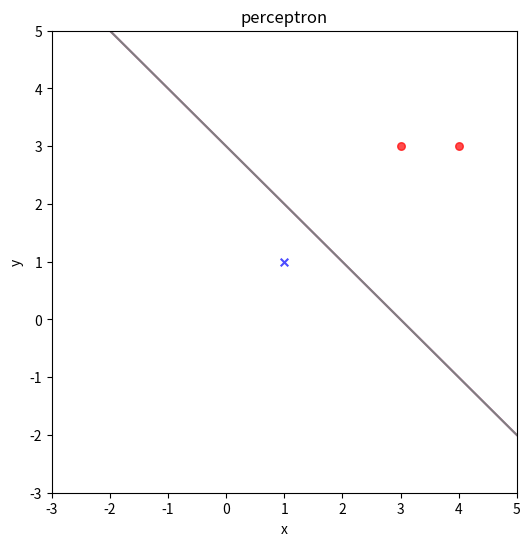

Reproduce this figure in Python.
#   This code is for test perceptron in the lecture 
import numpy as np
import matplotlib.pyplot as plt

# given input data M1 = [(3,3) ,+1], M2 = [(4,3), -1], M3 = [(1,1),-1]
points = np.array([[3,3],[4,3],[1,1]])
labels = np.array([[+1],[+1],[-1]])

# visualize data
plt.figure(figsize = (6,6), dpi = 80)
plt.xlim((-3,5))
plt.ylim((-3,5))
plt.xlabel('x')#设定x轴注释
plt.ylabel('y')#设定y轴注释
plt.title('perceptron')

for point,label in zip(points,labels):
    if(label == +1):
        plt.scatter(point[0], point[1], c = 'red', s = 30, marker = 'o', alpha = 0.7)
    else:
        plt.scatter(point[0], point[1], c = 'blue', s = 30, marker = 'x', alpha = 0.7)

# perceptron
# set initial paran 
w = np.array([0,0]) 
b = 0
learning_rate = 1.0
success = False
num_right_classified = 0

axes = plt.gca()
line_x = np.array(axes.get_xlim())
line = None 

print("@@Current weight: {}, bias: {}.".format(w,b)) 
while(num_right_classified != len(points)):
    num_right_classified = 0
    for point,label in zip(points,labels):
        if((np.dot(w,point) + b) * label <= 0): 
            if(line):
                line_for_remove = line.pop(0)
                line_for_remove.remove()   
            # print("point: ", point, " is misclassified.")
            w = w + learning_rate * label * point
            b = b + learning_rate * label  
            print("@@Current weight: {}, bias: {}.".format(w,b)) 
            line_y = - w[0] / (w[1] + 1e-6) * line_x - b / (w[1] +1e-6) 
            
            line = plt.plot(line_x, line_y, '-')
            plt.pause(1)
           
        else:
            # print("point; ", point, " is not misclassified.")
            num_right_classified = num_right_classified + 1

line_y = - w[0] / (w[1] + 1e-6) * line_x - b / (w[1] +1e-6) 
plt.plot(line_x, line_y, '-')
plt.draw()           
plt.show()